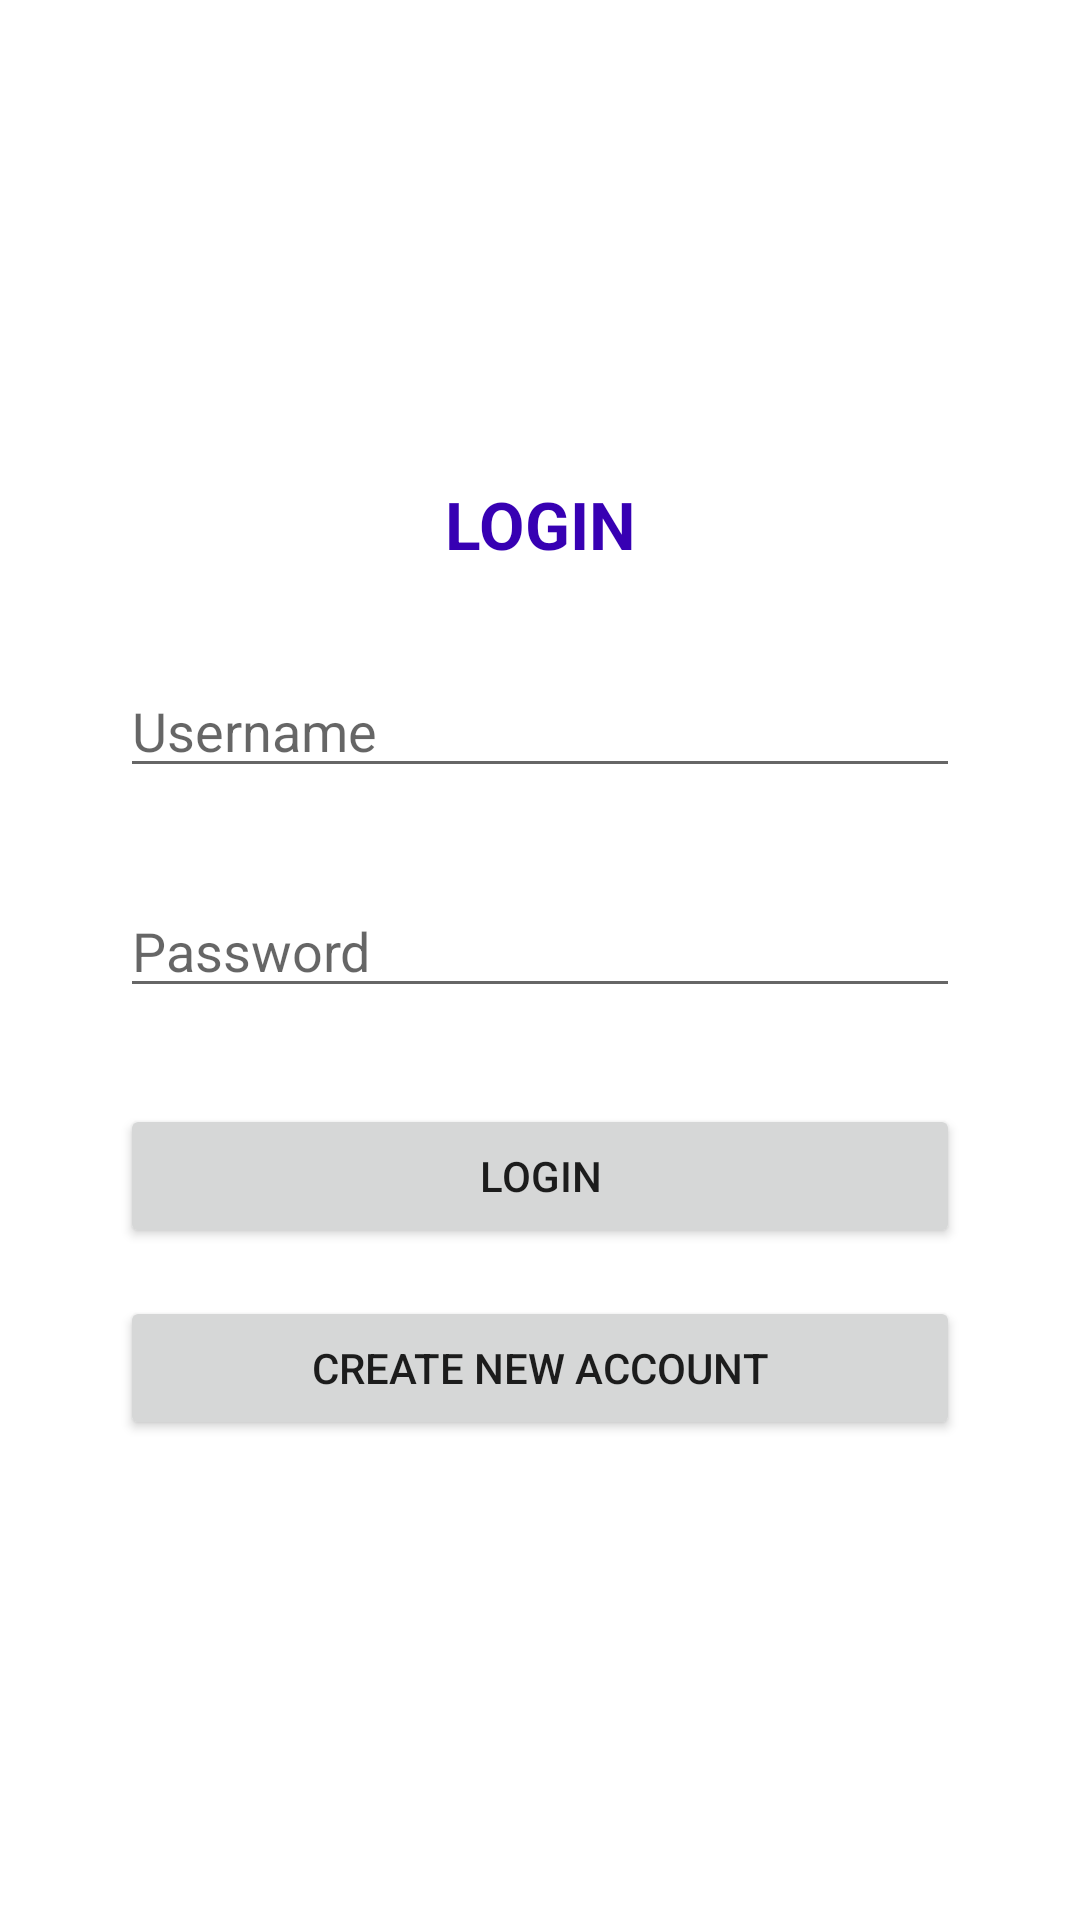

Reconstruct the res/layout file that produces this screen, plus the resources it refers to.
<!-- AndroidManifest.xml: application theme Theme.Trip -->
<!-- res/layout/login.xml -->
<?xml version="1.0" encoding="utf-8"?>
<LinearLayout xmlns:android="http://schemas.android.com/apk/res/android"
    xmlns:app="http://schemas.android.com/apk/res-auto"
    xmlns:tools="http://schemas.android.com/tools"
    android:layout_width="match_parent"
    android:layout_height="match_parent"
    android:orientation="vertical"
    android:padding="40dp"
    android:gravity="center"
    tools:context=".Login">

    <TextView
        android:text="LOGIN"
        android:textSize="22sp"
        android:textStyle="bold"
        android:textColor="@color/purple_700"
        android:gravity="center"
        android:layout_marginBottom="16dp"
        android:layout_width="match_parent"
        android:layout_height="wrap_content"/>

    <EditText
        android:id="@+id/edt_username_login"
        android:hint="Username"
        android:singleLine="true"
        android:layout_marginVertical="16dp"
        android:layout_width="match_parent"
        android:layout_height="wrap_content"/>

    <EditText
        android:id="@+id/edt_password_login"
        android:hint="Password"
        android:password="true"
        android:inputType="textPassword"
        android:singleLine="true"
        android:layout_marginVertical="16dp"
        android:layout_width="match_parent"
        android:layout_height="wrap_content"/>

    <Button
        android:id="@+id/btn_login"
        android:text="Login"
        android:layout_marginVertical="16dp"
        android:layout_width="match_parent"
        android:layout_height="wrap_content"/>

    <Button
        android:id="@+id/btn_create_new_account"
        android:text="Create new account"
        android:layout_width="match_parent"
        android:layout_height="wrap_content"/>

</LinearLayout>
<!-- resources referenced by this layout -->
<resources>
  <color name="purple_700">#FF3700B3</color>
  <style name="Theme.Trip" parent="Theme.MaterialComponents.Light.NoActionBar">
          
          <item name="colorPrimary">@color/purple_500</item>
          <item name="colorPrimaryVariant">@color/purple_700</item>
          <item name="colorOnPrimary">@color/white</item>
          
          <item name="colorSecondary">@color/teal_200</item>
          <item name="colorSecondaryVariant">@color/teal_700</item>
          <item name="colorOnSecondary">@color/white</item>
          
          <item name="android:statusBarColor">@color/purple_500</item>
          
      </style>
  <color name="purple_500">#FF6200EE</color>
  <color name="white">#FFFFFFFF</color>
  <color name="teal_200">#FF03DAC5</color>
  <color name="teal_700">#FF018786</color>
</resources>
